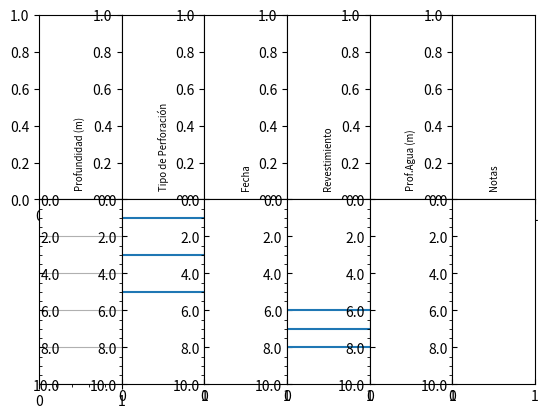

The matplotlib source for this figure:
import matplotlib.pyplot as plt
from matplotlib.ticker import FormatStrFormatter

min_depth = 0
max_depth = 10

f, ax = plt.subplots(2, 6, sharey='row')

title = [
    'Profundidad (m)',
    'Tipo de Perforación',
    'Fecha',
    'Revestimiento',
    'Prof.Agua (m)',
    'Notas']

for subp, titl in zip(ax[0], title):
    subp.tick_params(labelbottom='off',labelleft='off', left='off')
    subp.text(0.5, 0.05, titl, color='k', ha='center', va='bottom', size='x-small', rotation=90)

# ***** Profundidad *****
# .tick_params['size', 'width', 'color', 'tickdir', 'pad', 'labelsize', 'labelcolor', 'zorder', 'gridOn', 'tick1On', 'tick2On', 'label1On', 'label2On', 'length', 'direction', 'left', 'bottom', 'right', 'top', 'labelleft', 'labelbottom', 'labelright', 'labeltop']


ax[1,0].set_ylim(ymin=max_depth, ymax=min_depth)
ax[1,0].minorticks_on()
ax[1,0].tick_params(axis='x', labelbottom='off', bottom='off')
ax[1,0].tick_params(axis='x', which='minor', bottom='off')
ax[1,0].tick_params(axis='y', direction='in', pad=-15, gridOn=True)
ax[1,0].tick_params(axis='y', which='minor', direction='in')
ax[1,0].yaxis.set_major_formatter(FormatStrFormatter('%.1f'))


for subp in ax[1,1:]:
    subp.tick_params(labelbottom='off',labelleft='off', left='off', direction='in')
    subp.set_ylim(ymin=max_depth, ymax=min_depth)
    subp.tick_params(axis='y', which='minor', left='off')

    
#for subp in ax[1]:
#    counter = 0
#    if counter > 0:
#        subp.tick_params(labelbottom='off',labelleft='off', direction='in')
#    counter =+ 1

#ax[1,1].minorticks_on()
    


# ***** Y axis Tick Labels Alignment *****
# Nota: Aplican los metodos de tipo Texto, ya que la funcion devuelve objetos Text

#maj_ylabels = ax[1,0].get_yticklabels()
#maj_ylabels[0].set_verticalalignment('top')
#maj_ylabels[-1].set_verticalalignment('bottom')


#for label in maj_ylabels:
#    label.set_horizontalalignment('left')
#    label.set_x(0.2)
#    label.set_size('x-small')


#plt.ylim(ymin=10.0, ymax=0.0)


ax[1,1].axhline(y=1)
ax[1,1].axhline(y=3)
ax[1,1].axhline(y=5)


ax[1,3].axhline(y=6)
ax[1,3].axhline(y=7)
ax[1,3].axhline(y=8)

plt.subplots_adjust(left=None, bottom=None, right=None, top=None,
                wspace=0, hspace=0)

plt.show()

    #subp.set_title(titl)
    #subp.title.set_rotation(90)
    #subp.set_label_position('top')
    #YAxis.set_major_formatter(mticker.MaxNLocator(10))
